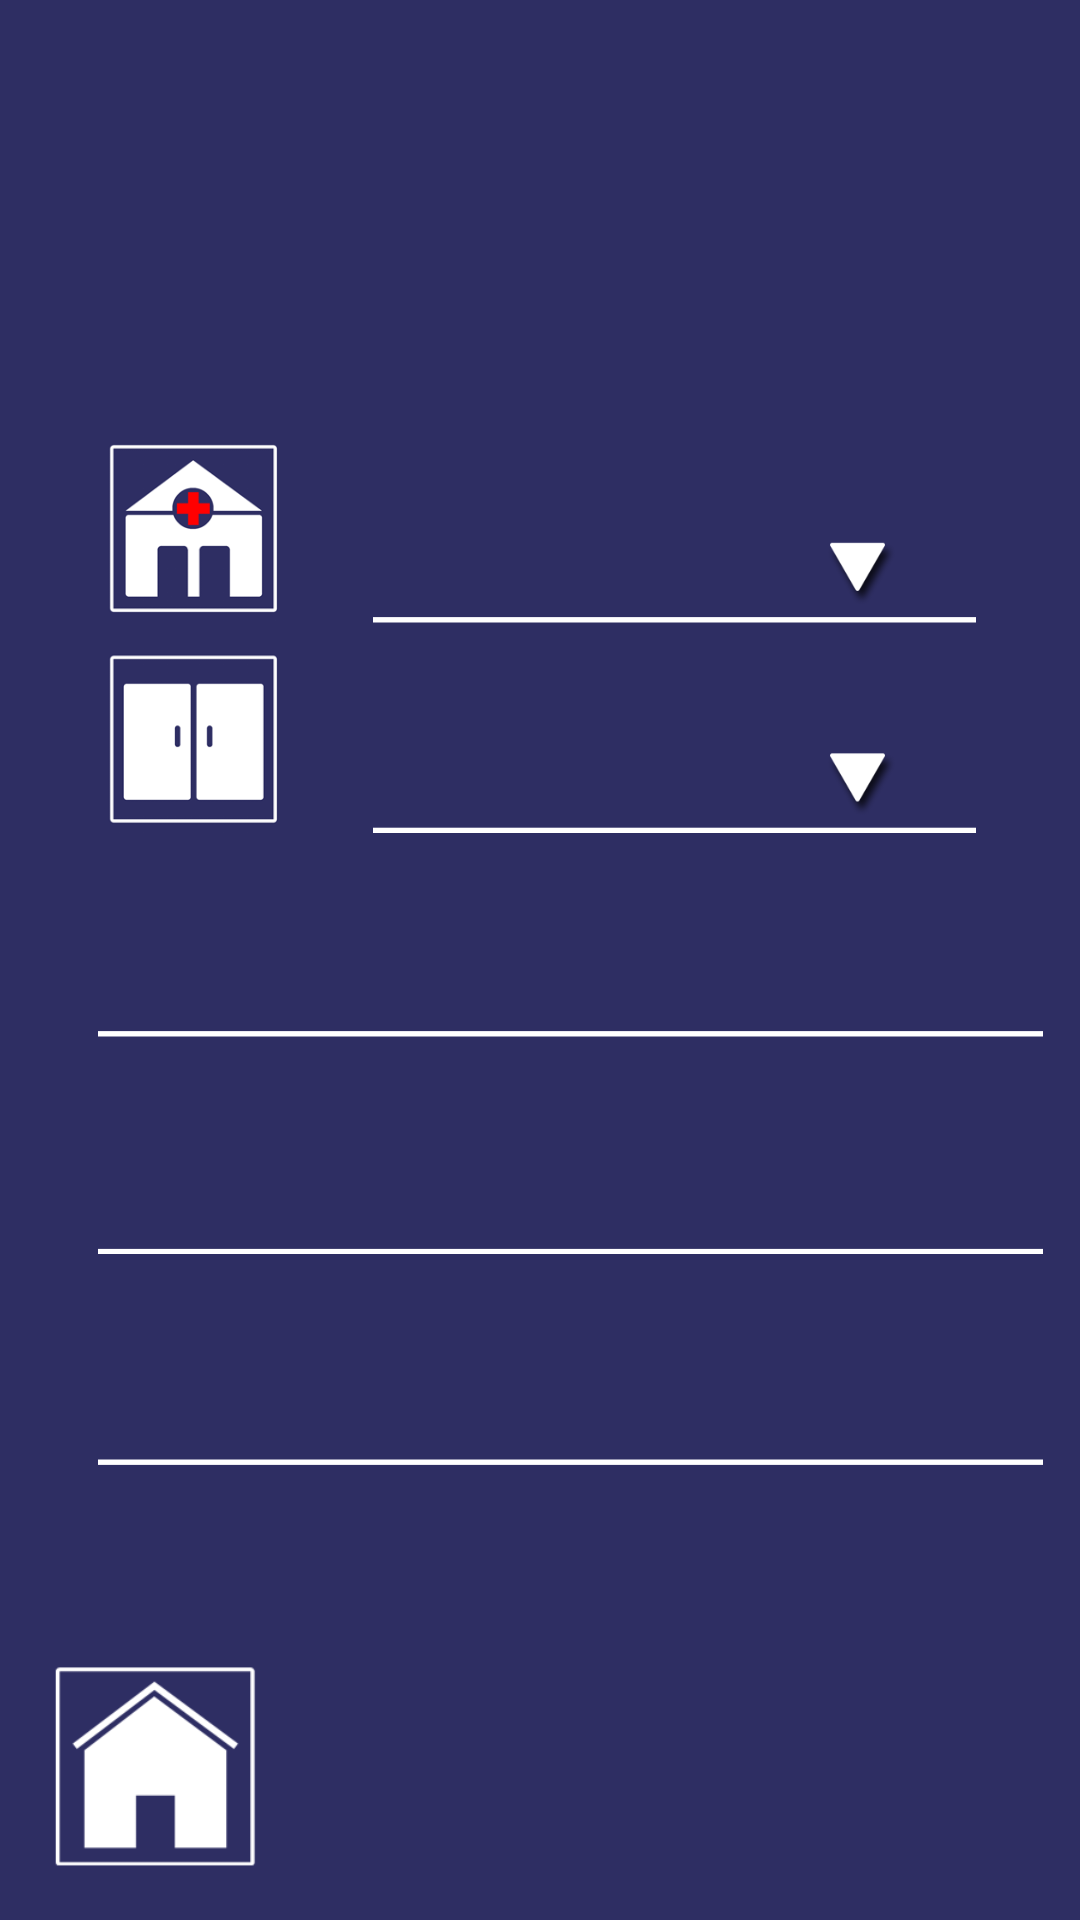

This screen was rendered from an Android layout file. Write that file and the resources it references.
<!-- AndroidManifest.xml: application theme AppTheme -->
<!-- res/layout/frgm_register.xml -->
<?xml version="1.0" encoding="utf-8"?>
<LinearLayout xmlns:android="http://schemas.android.com/apk/res/android"
    android:layout_width="match_parent"
    android:layout_height="match_parent"
    android:orientation="vertical"
    android:background="@color/background">

  <FrameLayout
      android:layout_width="match_parent"
      android:layout_height="match_parent">

      <ImageView
          android:id="@+id/register_img_exit"
          android:layout_width="@dimen/bottomSize"
          android:layout_height="@dimen/bottomSize"
          android:layout_gravity="bottom"
          android:layout_marginLeft="@dimen/FrameMargin"
          android:layout_marginBottom="@dimen/FrameMargin"
          android:src="@drawable/ico_home"/>

      <LinearLayout
          android:layout_width="wrap_content"
          android:layout_height="wrap_content"
          android:layout_gravity="center"
          android:orientation="horizontal"
          android:layout_marginLeft="10dp"
          android:visibility="visible"
          android:scaleX="0.9"
          android:scaleY="0.9">

          <LinearLayout
              android:layout_width="wrap_content"
              android:layout_height="wrap_content"
              android:orientation="vertical">

              <LinearLayout
                  android:layout_width="match_parent"
                  android:layout_height="wrap_content"
                  android:gravity="center"
                  android:layout_marginBottom="8dp"
                  android:layout_marginRight="24.5dp"
                  android:orientation="horizontal">

                  <ImageView
                      android:layout_width="70dp"
                      android:layout_height="70dp"
                      android:layout_marginRight="32dp"
                      android:src="@drawable/ico_hospital" />

                  <FrameLayout
                      android:layout_width="wrap_content"
                      android:layout_height="wrap_content"
                      android:background="@drawable/stroke_edit">

                      <Spinner
                          android:id="@+id/register_edit_info_hospital"
                          android:layout_width="492dp"
                          android:layout_height="70dp"
                          android:textAlignment="center"
                          android:layout_marginRight="28dp"
                          />

                      <ImageView
                          android:layout_width="40dp"
                          android:layout_height="40dp"
                          android:layout_marginTop="30dp"
                          android:layout_marginRight="22dp"
                          android:layout_gravity="right"
                          android:src="@drawable/ico_spin"/>

                  </FrameLayout>

              </LinearLayout>

              <LinearLayout
                  android:layout_width="match_parent"
                  android:layout_height="wrap_content"
                  android:gravity="center"
                  android:layout_marginBottom="8dp"
                  android:layout_marginRight="24.5dp"
                  android:orientation="horizontal">

                  <ImageView
                      android:layout_width="70dp"
                      android:layout_height="70dp"
                      android:layout_marginRight="32dp"
                      android:src="@drawable/ico_department" />

                  <FrameLayout
                      android:layout_width="wrap_content"
                      android:layout_height="wrap_content"
                      android:background="@drawable/stroke_edit">

                      <Spinner
                          android:id="@+id/register_edit_info_department"
                          android:layout_width="492dp"
                          android:layout_height="70dp"
                          android:textAlignment="center"
                          android:layout_marginRight="28dp"
                          />

                      <ImageView
                          android:layout_width="40dp"
                          android:layout_height="40dp"
                          android:layout_marginTop="30dp"
                          android:layout_marginRight="22dp"
                          android:layout_gravity="right"
                          android:src="@drawable/ico_spin"/>

                  </FrameLayout>

              </LinearLayout>

              <LinearLayout
                  android:layout_width="match_parent"
                  android:layout_height="wrap_content"
                  android:gravity="center"
                  android:layout_marginBottom="8dp"
                  android:visibility="gone"
                  android:orientation="horizontal">

                  <ImageView
                      android:layout_width="70dp"
                      android:layout_height="70dp"
                      android:layout_marginRight="30dp"
                      android:src="@drawable/ico_name"/>

                  <Spinner
                      android:id="@+id/register_sp_info_type"
                      android:layout_width="520dp"
                      android:layout_height="70dp"
                      android:layout_marginRight="30dp"
                      android:textAlignment="center"
                      android:textColor="@color/uitvcolor"
                      android:background="@drawable/stroke_edit"/>


              </LinearLayout>

              <LinearLayout
                  android:layout_width="match_parent"
                  android:layout_height="wrap_content"
                  android:gravity="center"
                  android:layout_marginBottom="8dp"
                  android:orientation="horizontal">

                  <ImageView
                      android:layout_width="70dp"
                      android:layout_height="70dp"
                      android:layout_marginRight="@dimen/loginRight1"
                      android:src="@drawable/ico_name"/>

                  <FrameLayout
                      android:layout_width="520dp"
                      android:layout_height="65dp"
                      android:layout_marginRight="@dimen/loginRight2"
                      android:background="@drawable/stroke_edit">

                      <EditText
                          android:id="@+id/register_edit_info_name"
                          android:layout_width="440dp"
                          android:layout_height="70dp"
                          android:textColor="@color/uitvcolor"
                          android:textAlignment="center"
                          android:textSize="27dp"
                          android:background="#00000000"/>

                  </FrameLayout>

              </LinearLayout>

              <LinearLayout
                  android:layout_width="match_parent"
                  android:layout_height="wrap_content"
                  android:gravity="center"
                  android:layout_marginBottom="8dp"
                  android:orientation="horizontal">

                  <ImageView
                      android:id="@+id/register_img_version"
                      android:layout_width="70dp"
                      android:layout_height="70dp"
                      android:layout_marginRight="@dimen/loginRight1"
                      android:src="@drawable/ico_password"/>

                  <FrameLayout
                      android:layout_width="520dp"
                      android:layout_height="70dp"
                      android:layout_marginRight="@dimen/loginRight2"
                      android:background="@drawable/stroke_edit">

                  <EditText
                      android:id="@+id/register_edit_info_password"
                      android:layout_width="440dp"
                      android:layout_height="70dp"
                      android:textColor="@color/uitvcolor"
                      android:textAlignment="center"
                      android:inputType="numberPassword"
                      android:textSize="27dp"
                      android:background="#00000000"/>

                  </FrameLayout>

              </LinearLayout>

              <LinearLayout
                  android:layout_width="match_parent"
                  android:layout_height="wrap_content"
                  android:gravity="center"
                  android:layout_marginBottom="8dp"
                  android:orientation="horizontal">

                  <ImageView
                      android:layout_width="70dp"
                      android:layout_height="70dp"
                      android:layout_marginRight="@dimen/loginRight1"
                      android:src="@drawable/ico_phone"/>

                  <FrameLayout
                      android:layout_width="520dp"
                      android:layout_height="70dp"
                      android:layout_marginRight="@dimen/loginRight2"
                      android:background="@drawable/stroke_edit">

                      <EditText
                          android:id="@+id/register_edit_info_phone"
                          android:layout_width="440dp"
                          android:layout_height="70dp"
                          android:textColor="@color/uitvcolor"
                          android:textAlignment="center"
                          android:inputType="numberPassword"
                          android:textSize="27dp"
                          android:background="#00000000"/>

                  </FrameLayout>

              </LinearLayout>


              <TextView
                  android:id="@+id/register_tv_confirm"
                  android:layout_width="100dp"
                  android:layout_height="40dp"
                  android:layout_margin="30dp"
                  android:layout_gravity="center"
                  android:text="注册"
                  android:gravity="center"
                  android:visibility="gone"
                  android:background="@drawable/stroke"/>

          </LinearLayout>


      </LinearLayout>

    </FrameLayout>


</LinearLayout>
<!-- resources referenced by this layout -->
<resources>
  <color name="background">#2e2e63</color>
  <color name="uitvcolor">#ffffff</color>
  <dimen name="FrameMargin">11dp</dimen>
  <dimen name="bottomSize">80dp</dimen>
  <dimen name="loginRight1">36dp</dimen>
  <dimen name="loginRight2">20dp</dimen>
  <!-- drawable ico_department: png bitmap (drawable, 8964 bytes) -->
  <!-- drawable ico_home: png bitmap (drawable, 8591 bytes) -->
  <!-- drawable ico_hospital: png bitmap (drawable, 17669 bytes) -->
  <!-- drawable ico_name: png bitmap (drawable, 22989 bytes) -->
  <!-- drawable ico_password: png bitmap (drawable, 16061 bytes) -->
  <!-- drawable ico_phone: png bitmap (drawable, 12454 bytes) -->
  <!-- drawable ico_spin: png bitmap (drawable, 6697 bytes) -->
  <!-- drawable stroke (drawable) -->
  <shape xmlns:android="http://schemas.android.com/apk/res/android"
  	android:shape="rectangle">
  
  	
  	<stroke android:width="3dp" android:color="#fff" />
  
  	
  	<solid android:color="@color/background"/>
  
  	
  	<corners android:radius="2dp" />
  </shape>
  <!-- drawable stroke_edit (drawable) -->
  <layer-list xmlns:android="http://schemas.android.com/apk/res/android">
  
  	<item
  		android:top="-5dp"
  		android:right="-5dp"
  		android:left="-5dp">
  		<shape>
  			<solid android:color="@android:color/transparent"/>
  			<stroke
  				android:width="2dp"
  				android:color="#ffffff"/>
  		</shape>
  	</item>
  
  </layer-list>
  <style name="AppTheme" parent="Theme.AppCompat.Light.DarkActionBar">
          
          <item name="colorPrimary">@color/colorPrimary</item>
          <item name="colorPrimaryDark">@color/colorPrimaryDark</item>
          <item name="colorAccent">@color/colorAccent</item>
  
          <item name="windowNoTitle">true</item>
  
          <item name="android:windowBackground">@color/background</item>
  
      </style>
  <color name="colorPrimary">#3F51B5</color>
  <color name="colorPrimaryDark">#303F9F</color>
  <color name="colorAccent">#FF4081</color>
</resources>
